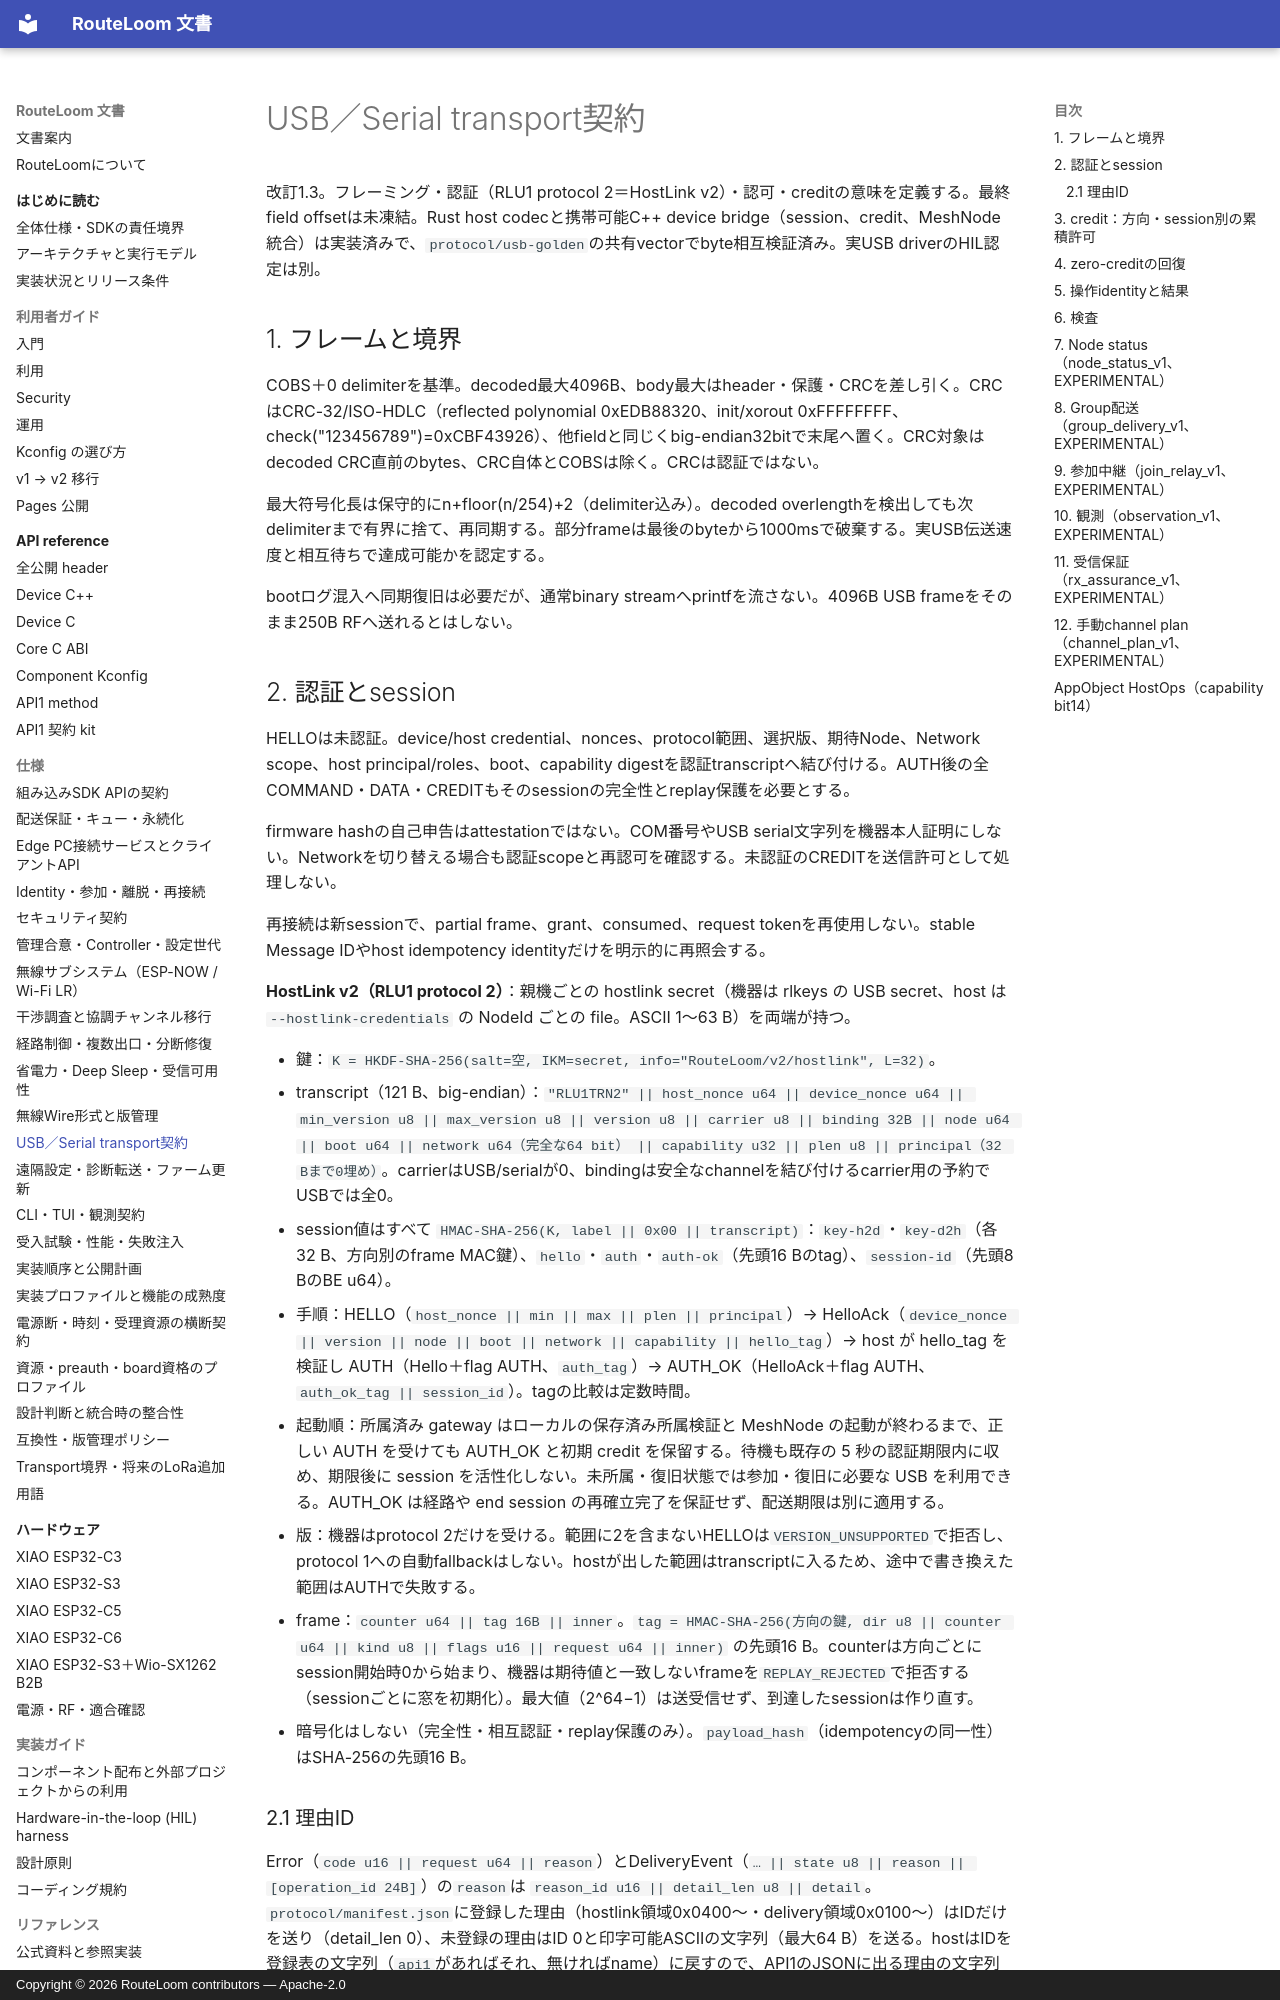

repository: MOVEI144/RouteLoom · page: spec/usb-protocol/index.html · generator: mkdocs · copyright: Copyright © 2026 RouteLoom contributors — Apache-2.0

# USB／Serial transport契約

改訂1.3。フレーミング・認証（RLU1 protocol 2＝HostLink v2）・認可・creditの意味を定義する。最終field offsetは未凍結。Rust host codecと携帯可能C++ device bridge（session、credit、MeshNode統合）は実装済みで、`protocol/usb-golden`の共有vectorでbyte相互検証済み。実USB driverのHIL認定は別。

## 1. フレームと境界

COBS＋0 delimiterを基準。decoded最大4096B、body最大はheader・保護・CRCを差し引く。CRCはCRC-32/ISO-HDLC（reflected polynomial 0xEDB88320、init/xorout 0xFFFFFFFF、check("123456789")=0xCBF43926）、他fieldと同じくbig-endian32bitで末尾へ置く。CRC対象はdecoded CRC直前のbytes、CRC自体とCOBSは除く。CRCは認証ではない。

最大符号化長は保守的にn+floor(n/254)+2（delimiter込み）。decoded overlengthを検出しても次delimiterまで有界に捨て、再同期する。部分frameは最後のbyteから1000msで破棄する。実USB伝送速度と相互待ちで達成可能かを認定する。

bootログ混入へ同期復旧は必要だが、通常binary streamへprintfを流さない。4096B USB frameをそのまま250B RFへ送れるとはしない。

## 2. 認証とsession

HELLOは未認証。device/host credential、nonces、protocol範囲、選択版、期待Node、Network scope、host principal/roles、boot、capability digestを認証transcriptへ結び付ける。AUTH後の全COMMAND・DATA・CREDITもそのsessionの完全性とreplay保護を必要とする。

firmware hashの自己申告はattestationではない。COM番号やUSB serial文字列を機器本人証明にしない。Networkを切り替える場合も認証scopeと再認可を確認する。未認証のCREDITを送信許可として処理しない。

再接続は新sessionで、partial frame、grant、consumed、request tokenを再使用しない。stable Message IDやhost idempotency identityだけを明示的に再照会する。

**HostLink v2（RLU1 protocol 2）**：親機ごとの hostlink secret（機器は rlkeys の USB secret、host は `--hostlink-credentials` の NodeId ごとの file。ASCII 1〜63 B）を両端が持つ。

- 鍵：`K = HKDF-SHA-256(salt=空, IKM=secret, info="RouteLoom/v2/hostlink", L=32)`。
- transcript（121 B、big-endian）：`"RLU1TRN2" || host_nonce u64 || device_nonce u64 || min_version u8 || max_version u8 || version u8 || carrier u8 || binding 32B || node u64 || boot u64 || network u64（完全な64 bit） || capability u32 || plen u8 || principal（32 Bまで0埋め）`。carrierはUSB/serialが0、bindingは安全なchannelを結び付けるcarrier用の予約でUSBでは全0。
- session値はすべて `HMAC-SHA-256(K, label || 0x00 || transcript)`：`key-h2d`・`key-d2h`（各32 B、方向別のframe MAC鍵）、`hello`・`auth`・`auth-ok`（先頭16 Bのtag）、`session-id`（先頭8 BのBE u64）。
- 手順：HELLO（`host_nonce || min || max || plen || principal`）→ HelloAck（`device_nonce || version || node || boot || network || capability || hello_tag`）→ host が hello_tag を検証し AUTH（Hello＋flag AUTH、`auth_tag`）→ AUTH_OK（HelloAck＋flag AUTH、`auth_ok_tag || session_id`）。tagの比較は定数時間。
- 起動順：所属済み gateway はローカルの保存済み所属検証と MeshNode の起動が終わるまで、正しい AUTH を受けても AUTH_OK と初期 credit を保留する。待機も既存の 5 秒の認証期限内に収め、期限後に session を活性化しない。未所属・復旧状態では参加・復旧に必要な USB を利用できる。AUTH_OK は経路や end session の再確立完了を保証せず、配送期限は別に適用する。
- 版：機器はprotocol 2だけを受ける。範囲に2を含まないHELLOは`VERSION_UNSUPPORTED`で拒否し、protocol 1への自動fallbackはしない。hostが出した範囲はtranscriptに入るため、途中で書き換えた範囲はAUTHで失敗する。
- frame：`counter u64 || tag 16B || inner`。`tag = HMAC-SHA-256(方向の鍵, dir u8 || counter u64 || kind u8 || flags u16 || request u64 || inner)` の先頭16 B。counterは方向ごとにsession開始時0から始まり、機器は期待値と一致しないframeを`REPLAY_REJECTED`で拒否する（sessionごとに窓を初期化）。最大値（2^64−1）は送受信せず、到達したsessionは作り直す。
- 暗号化はしない（完全性・相互認証・replay保護のみ）。`payload_hash`（idempotencyの同一性）はSHA-256の先頭16 B。

### 2.1 理由ID

Error（`code u16 || request u64 || reason`）とDeliveryEvent（`… || state u8 || reason || [operation_id 24B]`）の`reason`は `reason_id u16 || detail_len u8 || detail`。`protocol/manifest.json`に登録した理由（hostlink領域0x0400〜・delivery領域0x0100〜）はIDだけを送り（detail_len 0）、未登録の理由はID 0と印字可能ASCIIの文字列（最大64 B）を送る。hostはIDを登録表の文字列（`api1`があればそれ、無ければname）に戻すので、API1のJSONに出る理由の文字列は変わらない。
